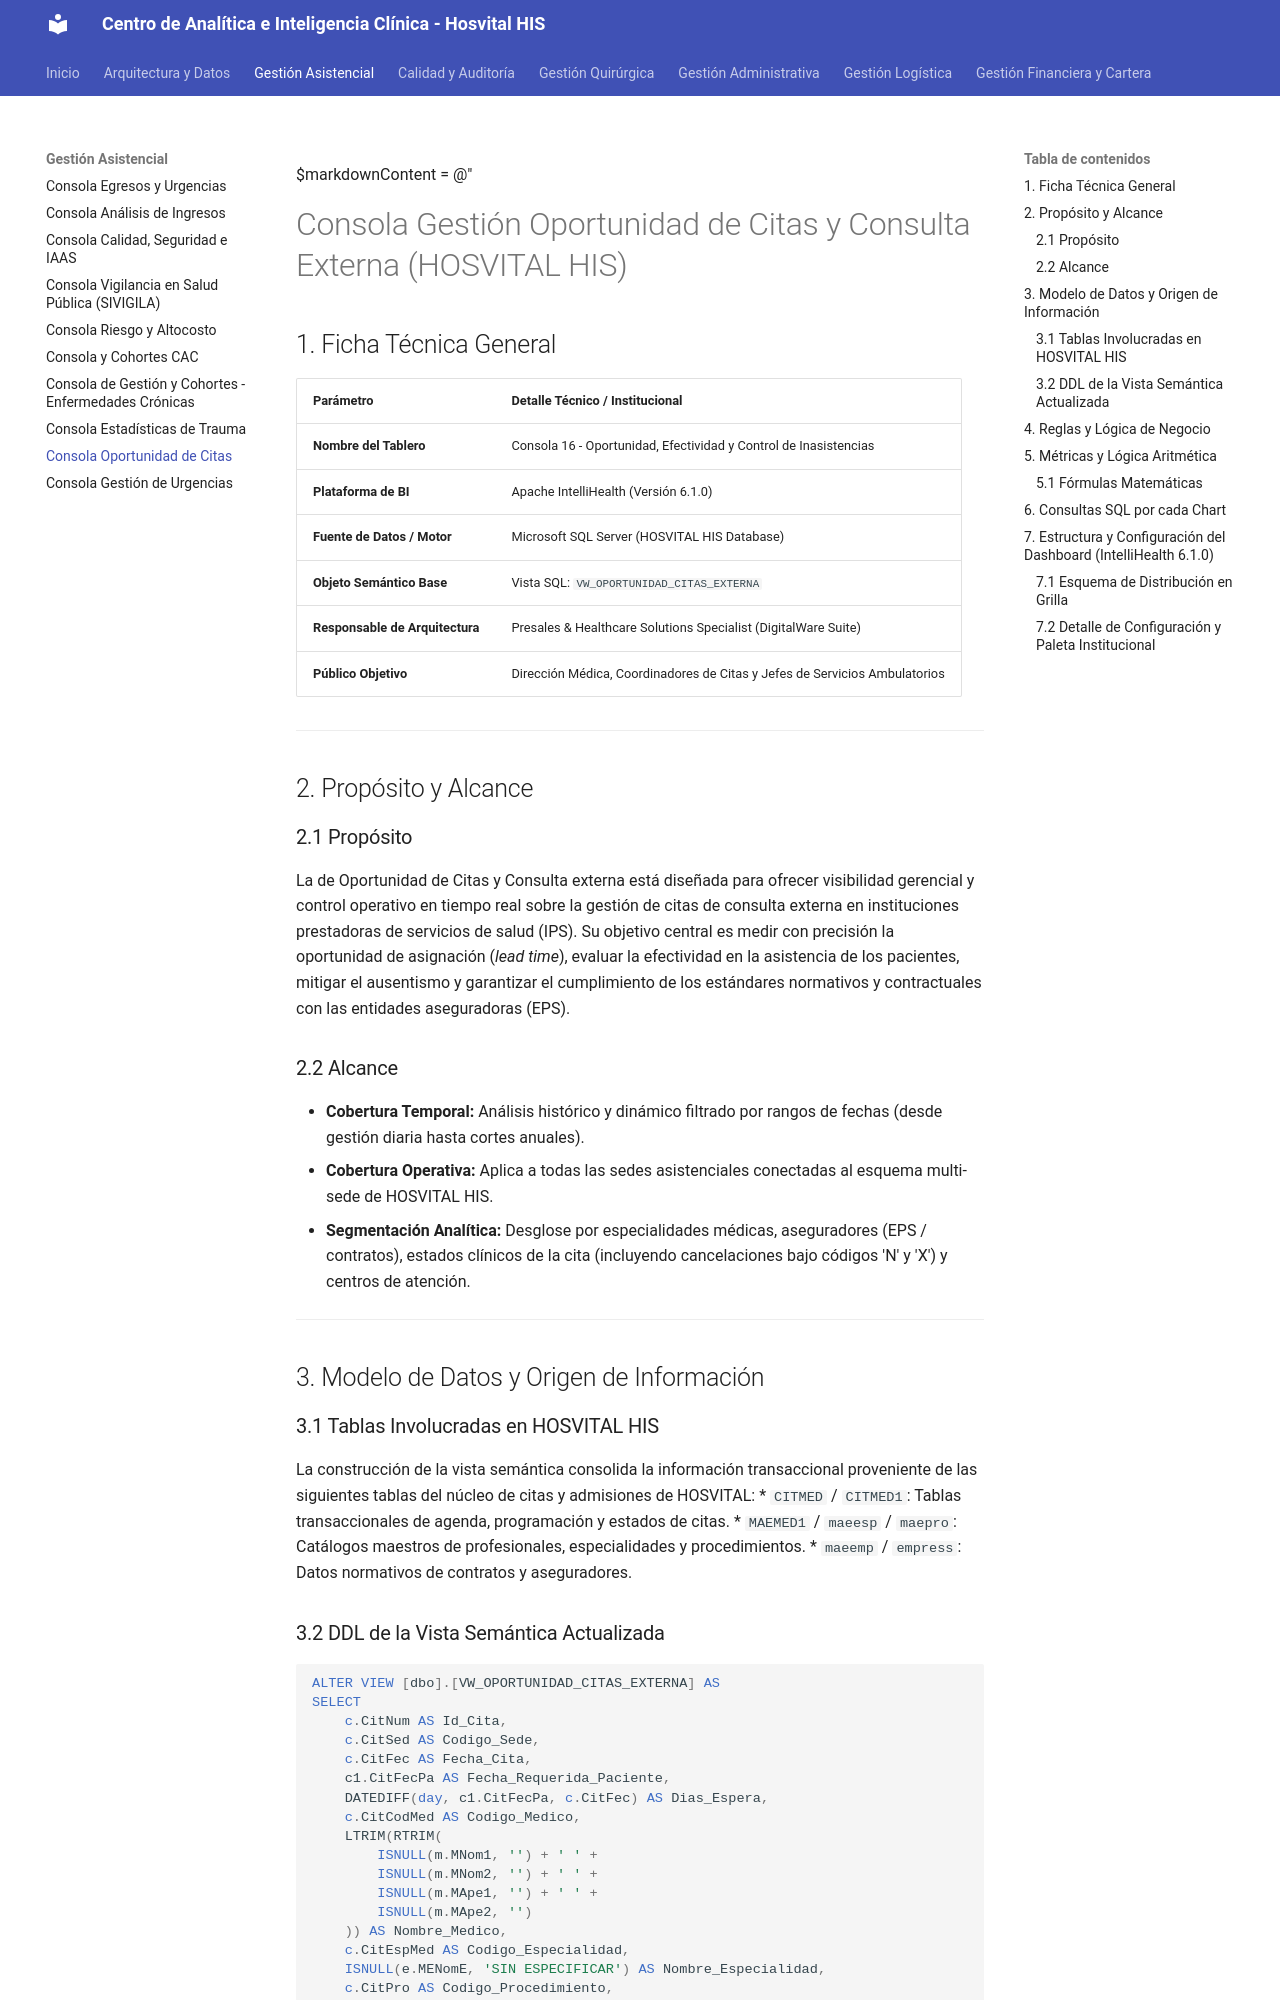

repository: SoporteSaludtech/superset-docs · page: dashboards/16-consola-oportunidad-citas/index.html · generator: mkdocs

$markdownContent = @"
# Consola Gestión Oportunidad de Citas y Consulta Externa (HOSVITAL HIS)

## 1. Ficha Técnica General

| Parámetro | Detalle Técnico / Institucional |
| :--- | :--- |
| **Nombre del Tablero** | Consola 16 - Oportunidad, Efectividad y Control de Inasistencias |
| **Plataforma de BI** | Apache IntelliHealth (Versión 6.1.0) |
| **Fuente de Datos / Motor** | Microsoft SQL Server (HOSVITAL HIS Database) |
| **Objeto Semántico Base** | Vista SQL: `VW_OPORTUNIDAD_CITAS_EXTERNA` |
| **Responsable de Arquitectura** | Presales & Healthcare Solutions Specialist (DigitalWare Suite) |
| **Público Objetivo** | Dirección Médica, Coordinadores de Citas y Jefes de Servicios Ambulatorios |

---

## 2. Propósito y Alcance

### 2.1 Propósito
La de Oportunidad de Citas y Consulta externa está diseñada para ofrecer visibilidad gerencial y control operativo en tiempo real sobre la gestión de citas de consulta externa en instituciones prestadoras de servicios de salud (IPS). Su objetivo central es medir con precisión la oportunidad de asignación (*lead time*), evaluar la efectividad en la asistencia de los pacientes, mitigar el ausentismo y garantizar el cumplimiento de los estándares normativos y contractuales con las entidades aseguradoras (EPS).

### 2.2 Alcance
* **Cobertura Temporal:** Análisis histórico y dinámico filtrado por rangos de fechas (desde gestión diaria hasta cortes anuales).
* **Cobertura Operativa:** Aplica a todas las sedes asistenciales conectadas al esquema multi-sede de HOSVITAL HIS.
* **Segmentación Analítica:** Desglose por especialidades médicas, aseguradores (EPS / contratos), estados clínicos de la cita (incluyendo cancelaciones bajo códigos 'N' y 'X') y centros de atención.

---

## 3. Modelo de Datos y Origen de Información

### 3.1 Tablas Involucradas en HOSVITAL HIS
La construcción de la vista semántica consolida la información transaccional proveniente de las siguientes tablas del núcleo de citas y admisiones de HOSVITAL:
* `CITMED` / `CITMED1`: Tablas transaccionales de agenda, programación y estados de citas.
* `MAEMED1` / `maeesp` / `maepro`: Catálogos maestros de profesionales, especialidades y procedimientos.
* `maeemp` / `empress`: Datos normativos de contratos y aseguradores.
